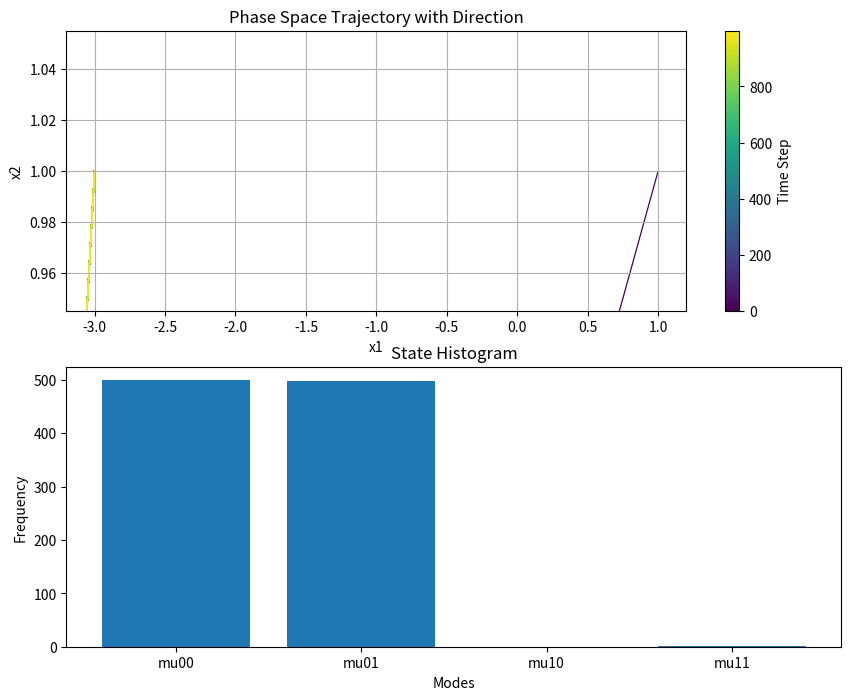
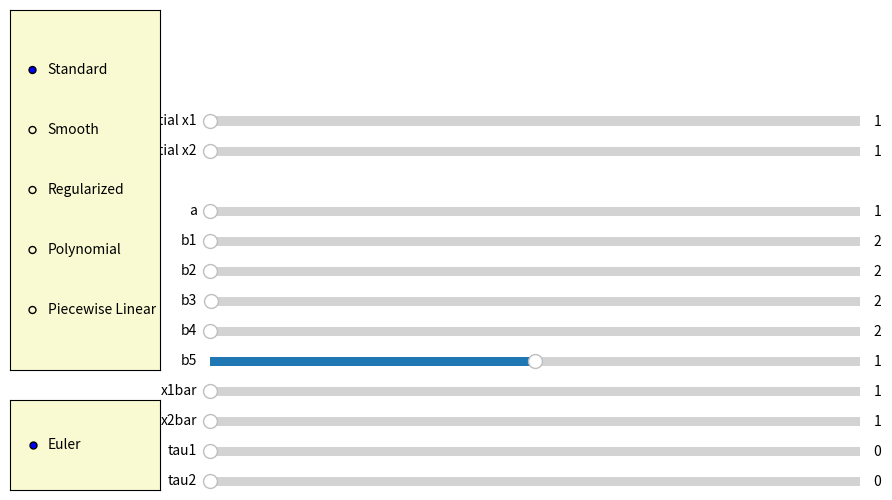
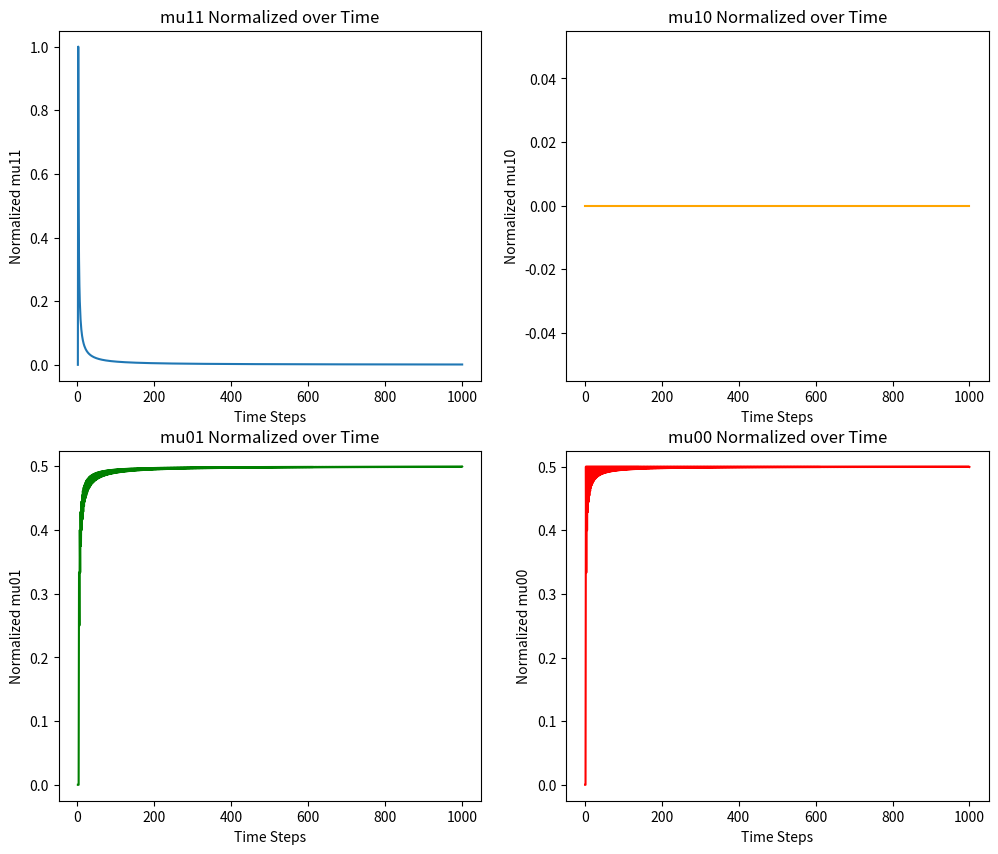
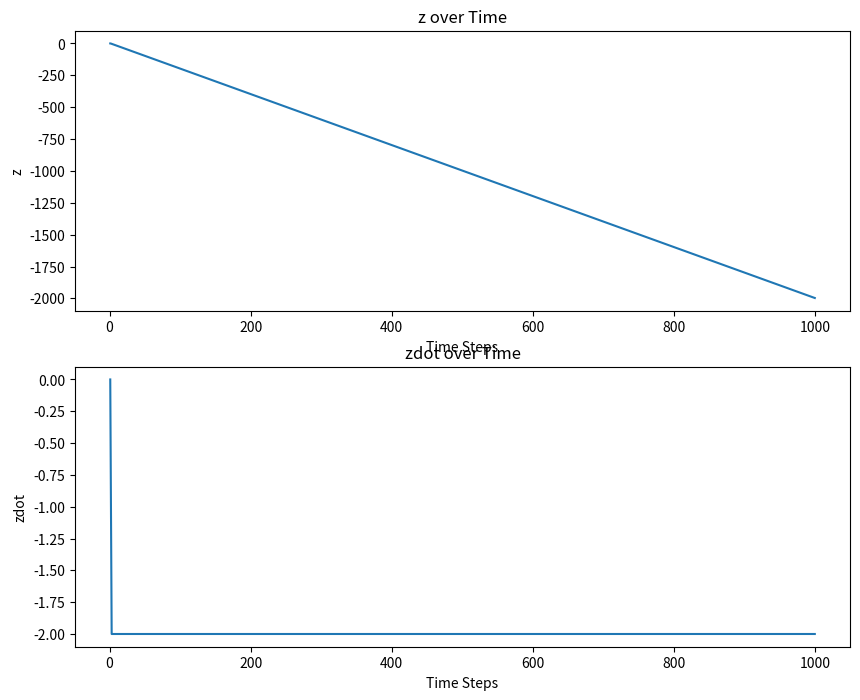

The script that saved these images, in order:
import numpy as np
import matplotlib.pyplot as plt
from matplotlib.widgets import Slider, RadioButtons
import matplotlib.cm as cm

class DraggablePlot:
    def __init__(self, ax):
        self.ax = ax
        self.press = None
        self.xlim = None
        self.ylim = None
        self.fig = ax.figure
        self.connect()

    def connect(self):
        self.cidpress = self.fig.canvas.mpl_connect('button_press_event', self.on_press)
        self.cidrelease = self.fig.canvas.mpl_connect('button_release_event', self.on_release)
        self.cidmotion = self.fig.canvas.mpl_connect('motion_notify_event', self.on_motion)

    def disconnect(self):
        self.fig.canvas.mpl_disconnect(self.cidpress)
        self.fig.canvas.mpl_disconnect(self.cidrelease)
        self.fig.canvas.mpl_disconnect(self.cidmotion)

    def on_press(self, event):
        if event.inaxes != self.ax:
            return
        self.press = event.xdata, event.ydata
        self.xlim = self.ax.get_xlim()
        self.ylim = self.ax.get_ylim()

    def on_release(self, event):
        self.press = None
        self.ax.figure.canvas.draw_idle()

    def on_motion(self, event):
        if self.press is None or event.inaxes != self.ax:
            return
        xpress, ypress = self.press
        dx = event.xdata - xpress
        dy = event.ydata - ypress
        self.ax.set_xlim(self.xlim[0] - dx, self.xlim[1] - dx)
        self.ax.set_ylim(self.ylim[0] - dy, self.ylim[1] - dy)
        self.ax.figure.canvas.draw_idle()

def zoom_factory(ax, base_scale=2.):
    def zoom_fun(event):
        if event.inaxes != ax:
            return
        cur_xlim = ax.get_xlim()
        cur_ylim = ax.get_ylim()
        xdata = event.xdata 
        ydata = event.ydata   

        if event.button == 'up':
            scale_factor = 1 / base_scale
        elif event.button == 'down':
            scale_factor = base_scale
        else:
            return

        new_width = (cur_xlim[1] - cur_xlim[0]) * scale_factor
        new_height = (cur_ylim[1] - cur_ylim[0]) * scale_factor
        ax.set_xlim([xdata - new_width / 2, xdata + new_width / 2])
        ax.set_ylim([ydata - new_height / 2, ydata + new_height / 2])
        ax.figure.canvas.draw_idle()

    ax.figure.canvas.mpl_connect('scroll_event', zoom_fun)

def update(val):
    global cbar_phase  
    heaviside_method = radio_heaviside.value_selected
    integration_method = radio_integration.value_selected

    draggable_plot.disconnect()

    xlim = ax_phase.get_xlim()
    ylim = ax_phase.get_ylim()

    a = slider_a.val
    delta = 0.01  

    slider_b1.valmin = a + delta
    if slider_b1.val < slider_b1.valmin:
        slider_b1.set_val(slider_b1.valmin)
    b1 = slider_b1.val

    slider_b2.valmin = a + delta
    if slider_b2.val < slider_b2.valmin:
        slider_b2.set_val(slider_b2.valmin)
    b2 = slider_b2.val

    slider_b4.valmin = a + delta
    if slider_b4.val < slider_b4.valmin:
        slider_b4.set_val(slider_b4.valmin)
    b4 = slider_b4.val

    min_b3 = max(a - (b1 + b2) + delta, delta)
    slider_b3.valmin = min_b3
    if slider_b3.val < slider_b3.valmin:
        slider_b3.set_val(slider_b3.valmin)
    b3 = slider_b3.val

    b5 = slider_b5.val
    x1bar = slider_x1bar.val
    x2bar = slider_x2bar.val
    tau1 = slider_tau1.val
    tau2 = slider_tau2.val
    initial_x1 = slider_initial_x1.val
    initial_x2 = slider_initial_x2.val

    x1, x2, z, zdot_array, mode_array, zdot_av, norm_mu00_array, \
    norm_mu01_array, norm_mu10_array, norm_mu11_array = run_simulation(
        a, b1, b2, b3, b4, b5, initial_x1, initial_x2, x1bar, x2bar,
        int(tau1), int(tau2), integration_method=integration_method,
        heaviside_method=heaviside_method
    )

    ax_phase.cla()

    dx = x1[1:] - x1[:-1]
    dy = x2[1:] - x2[:-1]
    skip = 10  

    arrow_indices = np.arange(0, len(x1) - 1, skip)

    norm = plt.Normalize(0, len(x1) - 1)
    normalized_time = norm(arrow_indices)

    colors = cmap(normalized_time)

    quiver = ax_phase.quiver(
        x1[:-1][arrow_indices], x2[:-1][arrow_indices],
        dx[arrow_indices], dy[arrow_indices],
        scale_units='xy', angles='xy', scale=1, width=0.002,
        color=colors
    )

    ax_phase.set_xlim(xlim)
    ax_phase.set_ylim(ylim)

    ax_phase.set_xlabel('x1')
    ax_phase.set_ylabel('x2')
    ax_phase.set_title('Phase Space Trajectory with Direction')
    ax_phase.grid(True)

    sm.set_norm(norm)
    sm.set_array([])
    cbar_phase.update_normal(sm)

    ax_hist.cla()
    ax_hist.hist(
        mode_array, bins=[-0.5, 0.5, 1.5, 2.5, 3.5],
        rwidth=0.8, align='mid'
    )
    ax_hist.set_xticks([0, 1, 2, 3])
    ax_hist.set_xticklabels(['mu00', 'mu01', 'mu10', 'mu11'])
    ax_hist.set_title('State Histogram')
    ax_hist.set_xlabel('Modes')
    ax_hist.set_ylabel('Frequency')

    n = len(norm_mu11_array)
    timestep_array = np.arange(1, n + 1)

    ax_mu11.cla()
    ax_mu11.plot(timestep_array, norm_mu11_array, label='mu11')
    ax_mu11.set_title('mu11 Normalized over Time')
    ax_mu11.set_xlabel('Time Steps')
    ax_mu11.set_ylabel('Normalized mu11')

    ax_mu10.cla()
    ax_mu10.plot(
        timestep_array, norm_mu10_array, label='mu10', color='orange'
    )
    ax_mu10.set_title('mu10 Normalized over Time')
    ax_mu10.set_xlabel('Time Steps')
    ax_mu10.set_ylabel('Normalized mu10')

    ax_mu01.cla()
    ax_mu01.plot(
        timestep_array, norm_mu01_array, label='mu01', color='green'
    )
    ax_mu01.set_title('mu01 Normalized over Time')
    ax_mu01.set_xlabel('Time Steps')
    ax_mu01.set_ylabel('Normalized mu01')

    ax_mu00.cla()
    ax_mu00.plot(
        timestep_array, norm_mu00_array, label='mu00', color='red'
    )
    ax_mu00.set_title('mu00 Normalized over Time')
    ax_mu00.set_xlabel('Time Steps')
    ax_mu00.set_ylabel('Normalized mu00')

    ax_z.cla()
    ax_z.plot(timestep_array, z, label='z over time')
    ax_z.set_title('z over Time')
    ax_z.set_xlabel('Time Steps')
    ax_z.set_ylabel('z')

    ax_zdot.cla()
    ax_zdot.plot(timestep_array, zdot_array, label='zdot over time')
    ax_zdot.set_title('zdot over Time')
    ax_zdot.set_xlabel('Time Steps')
    ax_zdot.set_ylabel('zdot')

    zdot_av_text.set_text(f'zdot_av11 = {zdot_av:.2f}')

    draggable_plot.connect()

    fig1.canvas.draw_idle()
    fig3.canvas.draw_idle()
    fig4.canvas.draw_idle()

def run_simulation(
    a, b1, b2, b3, b4, b5, initial_x1, initial_x2,
    x1bar, x2bar, tau1, tau2, integration_method='Euler',
    heaviside_method='Standard', T=1000.0, epsilon=1.0
):
    N = int(T / epsilon)
    x1 = np.zeros(N)
    x2 = np.zeros(N)
    norm_mu00_array = np.zeros(N)
    norm_mu01_array = np.zeros(N)
    norm_mu10_array = np.zeros(N)
    norm_mu11_array = np.zeros(N)
    z = np.zeros(N)
    zdot_array = np.zeros(N)
    mode_array = np.zeros(N, dtype=int)

    x1[0] = initial_x1
    x2[0] = initial_x2
    z[0] = 0
    zdot_array[0] = 0

    delay_buffer_size1 = max(tau1 + 1, 1)
    delay_buffer_size2 = max(tau2 + 1, 1)
    delay_buffer1 = np.zeros(delay_buffer_size1)
    delay_buffer2 = np.zeros(delay_buffer_size2)
    delay_buffer1[0] = x1[0]
    delay_buffer2[0] = x2[0]

    time_mu00 = 0.0
    time_mu01 = 0.0
    time_mu10 = 0.0
    time_mu11 = 0.0

    H_function = get_heaviside_function(heaviside_method)

    for n in range(1, N):
        idx_delay1 = (n - tau1) % delay_buffer_size1
        idx_delay2 = (n - tau2) % delay_buffer_size2

        H1_delayed = H_function(delay_buffer1[idx_delay1] - x1bar)
        H2_delayed = H_function(delay_buffer2[idx_delay2] - x2bar)

        if integration_method == 'Euler':
            x1_dot = a - b1 * H1_delayed - b2 * H2_delayed - b3 * H1_delayed * H2_delayed
            x2_dot = a - b4 * H2_delayed
            x1[n] = x1[n - 1] + epsilon * x1_dot
            x2[n] = x2[n - 1] + epsilon * x2_dot
            z_dot = -2 * a + (b5 * H1_delayed * H2_delayed)
            z[n] = z[n - 1] + epsilon * z_dot
            zdot_array[n] = z_dot
        else:
            raise NotImplementedError(f"Integration method '{integration_method}' is not implemented.")

        delay_buffer1[n % delay_buffer_size1] = x1[n]
        delay_buffer2[n % delay_buffer_size2] = x2[n]

        if H1_delayed == 0.0 and H2_delayed == 0.0:
            time_mu00 += epsilon
            mode_array[n] = 0
        elif H1_delayed == 0.0 and H2_delayed == 1.0:
            time_mu01 += epsilon
            mode_array[n] = 1
        elif H1_delayed == 1.0 and H2_delayed == 0.0:
            time_mu10 += epsilon
            mode_array[n] = 2
        elif H1_delayed == 1.0 and H2_delayed == 1.0:
            time_mu11 += epsilon
            mode_array[n] = 3

        total_time = time_mu00 + time_mu01 + time_mu10 + time_mu11
        if total_time > 0:
            norm_mu00_array[n] = time_mu00 / total_time
            norm_mu01_array[n] = time_mu01 / total_time
            norm_mu10_array[n] = time_mu10 / total_time
            norm_mu11_array[n] = time_mu11 / total_time
        else:
            norm_mu00_array[n] = 0
            norm_mu01_array[n] = 0
            norm_mu10_array[n] = 0
            norm_mu11_array[n] = 0

    zdot_av = -2 * a + (b5 * norm_mu11_array[-1])
    return (
        x1, x2, z, zdot_array, mode_array, zdot_av,
        norm_mu00_array, norm_mu01_array, norm_mu10_array, norm_mu11_array
    )

def get_heaviside_function(method_name):
    if method_name == 'Standard':
        return standard_heaviside
    elif method_name == 'Smooth':
        return lambda x: smooth_heaviside(x, k=10)
    elif method_name == 'Regularized':
        return lambda x: regularized_heaviside(x, k=10)
    elif method_name == 'Polynomial':
        return lambda x: polynomial_heaviside(x, delta=0.1)
    elif method_name == 'Piecewise Linear':
        return lambda x: piecewise_linear_heaviside(x, delta=0.1)
    else:
        raise ValueError(f"Unknown Heaviside method: {method_name}")

def standard_heaviside(x):
    return 1.0 if x >= 0 else 0.0

def smooth_heaviside(x, k=10):
    return 1.0 / (1.0 + np.exp(-k * x))

def regularized_heaviside(x, k=10):
    return 0.5 * (1.0 + np.tanh(k * x))

def polynomial_heaviside(x, delta=0.1):
    if x < -delta:
        return 0.0
    elif x > delta:
        return 1.0
    else:
        return 0.5 + (x / (2 * delta)) + (1.0 / (2.0 * np.pi)) * np.sin(np.pi * x / delta)

def piecewise_linear_heaviside(x, delta=0.1):
    if x < -delta:
        return 0.0
    elif x > delta:
        return 1.0
    else:
        return (x + delta) / (2.0 * delta)

cbar_phase = None  
cmap = cm.viridis  

fig1, (ax_phase, ax_hist) = plt.subplots(2, 1, figsize=(10, 8))  
fig2 = plt.figure(figsize=(10, 6))  
fig3, ((ax_mu11, ax_mu10), (ax_mu01, ax_mu00)) = plt.subplots(2, 2, figsize=(12, 10)) 
fig4, (ax_z, ax_zdot) = plt.subplots(2, 1, figsize=(10, 8))
fig2.subplots_adjust(left=0.25, right=0.95)  

zdot_av_text = fig1.text(0.1, 0.9, '', transform=fig1.transFigure, fontsize=12)

a_init = 1.0
delta = 0.01  # Small delta to ensure strict inequality
b1_init = a_init + 1.0  # Must be greater than a_init
b2_init = a_init + 1.0  # Must be greater than a_init
b3_init = (a_init + 1.0)  # Must satisfy b1 + b2 + b3 > a
b4_init = a_init + 1.0  # Must be greater than a_init
b5_init = 1.0
initial_x1 = 1.0
initial_x2 = 1.0
x1bar_init = 1.0
x2bar_init = 1.0
tau1_init = 0
tau2_init = 0

x1, x2, z, zdot_array, mode_array, zdot_av, \
norm_mu00_array, norm_mu01_array, norm_mu10_array, norm_mu11_array = run_simulation(
    a_init, b1_init, b2_init, b3_init, b4_init, b5_init,
    initial_x1, initial_x2, x1bar_init, x2bar_init, tau1_init, tau2_init,
    integration_method='Euler', heaviside_method='Standard'
)

dx = x1[1:] - x1[:-1]
dy = x2[1:] - x2[:-1]
skip = 10  

arrow_indices = np.arange(0, len(x1) - 1, skip)

norm = plt.Normalize(0, len(x1) - 1)
normalized_time = norm(arrow_indices)

colors = cmap(normalized_time)

quiver = ax_phase.quiver(
    x1[:-1][arrow_indices], x2[:-1][arrow_indices],
    dx[arrow_indices], dy[arrow_indices],
    scale_units='xy', angles='xy', scale=1, width=0.002,
    color=colors
)

ax_phase.set_xlabel('x1')
ax_phase.set_ylabel('x2')
ax_phase.set_title('Phase Space Trajectory with Direction')
ax_phase.grid(True)

sm = plt.cm.ScalarMappable(cmap=cmap, norm=norm)
sm.set_array([])
cbar_phase = fig1.colorbar(sm, ax=ax_phase, label='Time Step')

n = len(norm_mu11_array)  
timestep_array = np.arange(1, n + 1)

ax_mu11.plot(timestep_array, norm_mu11_array, label='mu11')
ax_mu11.set_title('mu11 Normalized over Time')
ax_mu11.set_xlabel('Time Steps')
ax_mu11.set_ylabel('Normalized mu11')

ax_mu10.plot(timestep_array, norm_mu10_array, label='mu10', color='orange')
ax_mu10.set_title('mu10 Normalized over Time')
ax_mu10.set_xlabel('Time Steps')
ax_mu10.set_ylabel('Normalized mu10')

ax_mu01.plot(timestep_array, norm_mu01_array, label='mu01', color='green')
ax_mu01.set_title('mu01 Normalized over Time')
ax_mu01.set_xlabel('Time Steps')
ax_mu01.set_ylabel('Normalized mu01')

ax_mu00.plot(timestep_array, norm_mu00_array, label='mu00', color='red')
ax_mu00.set_title('mu00 Normalized over Time')
ax_mu00.set_xlabel('Time Steps')
ax_mu00.set_ylabel('Normalized mu00')

ax_hist.hist(
    mode_array, bins=[-0.5, 0.5, 1.5, 2.5, 3.5],
    rwidth=0.8, align='mid'
)
ax_hist.set_xticks([0, 1, 2, 3])
ax_hist.set_xticklabels(['mu00', 'mu01', 'mu10', 'mu11'])
ax_hist.set_title('State Histogram')
ax_hist.set_xlabel('Modes')
ax_hist.set_ylabel('Frequency')

ax_z.plot(timestep_array, z, label='z over time')
ax_z.set_title('z over Time')
ax_z.set_xlabel('Time Steps')
ax_z.set_ylabel('z')

ax_zdot.plot(timestep_array, zdot_array, label='zdot over time')
ax_zdot.set_title('zdot over Time')
ax_zdot.set_xlabel('Time Steps')
ax_zdot.set_ylabel('zdot')

ax_a = fig2.add_axes([0.25, 0.50, 0.65, 0.03], facecolor='lightgoldenrodyellow')
ax_b1 = fig2.add_axes([0.25, 0.45, 0.65, 0.03], facecolor='lightgoldenrodyellow')
ax_b2 = fig2.add_axes([0.25, 0.40, 0.65, 0.03], facecolor='lightgoldenrodyellow')
ax_b3 = fig2.add_axes([0.25, 0.35, 0.65, 0.03], facecolor='lightgoldenrodyellow')
ax_b4 = fig2.add_axes([0.25, 0.30, 0.65, 0.03], facecolor='lightgoldenrodyellow')
ax_b5 = fig2.add_axes([0.25, 0.25, 0.65, 0.03], facecolor='lightgoldenrodyellow')
ax_x1bar = fig2.add_axes([0.25, 0.20, 0.65, 0.03], facecolor='lightgoldenrodyellow')
ax_x2bar = fig2.add_axes([0.25, 0.15, 0.65, 0.03], facecolor='lightgoldenrodyellow')
ax_tau1 = fig2.add_axes([0.25, 0.10, 0.65, 0.03], facecolor='lightgoldenrodyellow')
ax_tau2 = fig2.add_axes([0.25, 0.05, 0.65, 0.03], facecolor='lightgoldenrodyellow')
ax_initial_x1 = fig2.add_axes([0.25, 0.65, 0.65, 0.03], facecolor='lightgoldenrodyellow')
ax_initial_x2 = fig2.add_axes([0.25, 0.60, 0.65, 0.03], facecolor='lightgoldenrodyellow')

slider_a = Slider(ax_a, 'a', delta, 2000.0, valinit=a_init)
slider_b1 = Slider(ax_b1, 'b1', a_init + delta, 2000.0, valinit=b1_init)
slider_b2 = Slider(ax_b2, 'b2', a_init + delta, 2000.0, valinit=b2_init)
slider_b3 = Slider(ax_b3, 'b3', delta, 2000.0, valinit=b3_init)
slider_b4 = Slider(ax_b4, 'b4', a_init + delta, 2000.0, valinit=b4_init)
slider_b5 = Slider(ax_b5, 'b5', -2000.0, 2000.0, valinit=b5_init)
slider_x1bar = Slider(ax_x1bar, 'x1bar', 1, 2000, valinit=x1bar_init)
slider_x2bar = Slider(ax_x2bar, 'x2bar', 1, 2000, valinit=x2bar_init)
slider_tau1 = Slider(ax_tau1, 'tau1', 0, 50, valinit=tau1_init)
slider_tau2 = Slider(ax_tau2, 'tau2', 0, 50, valinit=tau2_init)
slider_initial_x1 = Slider(ax_initial_x1, 'initial x1', 1, 2000, valinit=initial_x1)
slider_initial_x2 = Slider(ax_initial_x2, 'initial x2', 1, 2000, valinit=initial_x2)

slider_a.on_changed(update)
slider_b1.on_changed(update)
slider_b2.on_changed(update)
slider_b3.on_changed(update)
slider_b4.on_changed(update)
slider_b5.on_changed(update)
slider_x1bar.on_changed(update)
slider_x2bar.on_changed(update)
slider_tau1.on_changed(update)
slider_tau2.on_changed(update)
slider_initial_x1.on_changed(update)
slider_initial_x2.on_changed(update)

ax_heaviside = fig2.add_axes([0.05, 0.25, 0.15, 0.6], facecolor='lightgoldenrodyellow')
ax_integration = fig2.add_axes([0.05, 0.05, 0.15, 0.15], facecolor='lightgoldenrodyellow')

heaviside_methods = ('Standard', 'Smooth', 'Regularized', 'Polynomial', 'Piecewise Linear')
radio_heaviside = RadioButtons(ax_heaviside, heaviside_methods)

integration_methods = ('Euler',)  # Only Euler implemented
radio_integration = RadioButtons(ax_integration, integration_methods)

radio_heaviside.on_clicked(update)
radio_integration.on_clicked(update)

zoom_factory(ax_phase)
draggable_plot = DraggablePlot(ax_phase)
plt.show()
